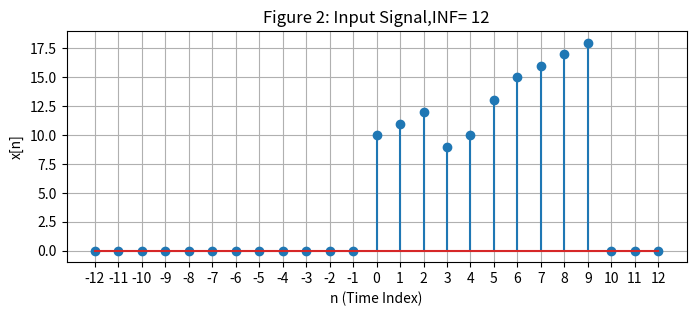
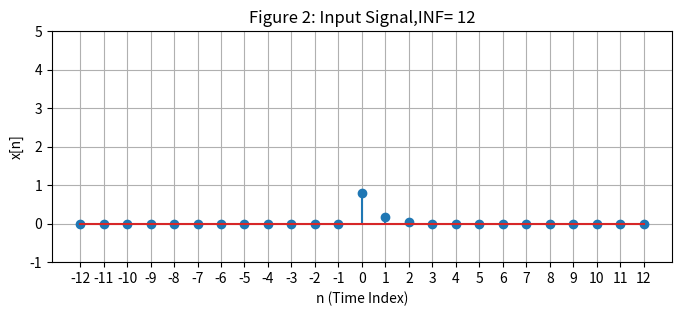
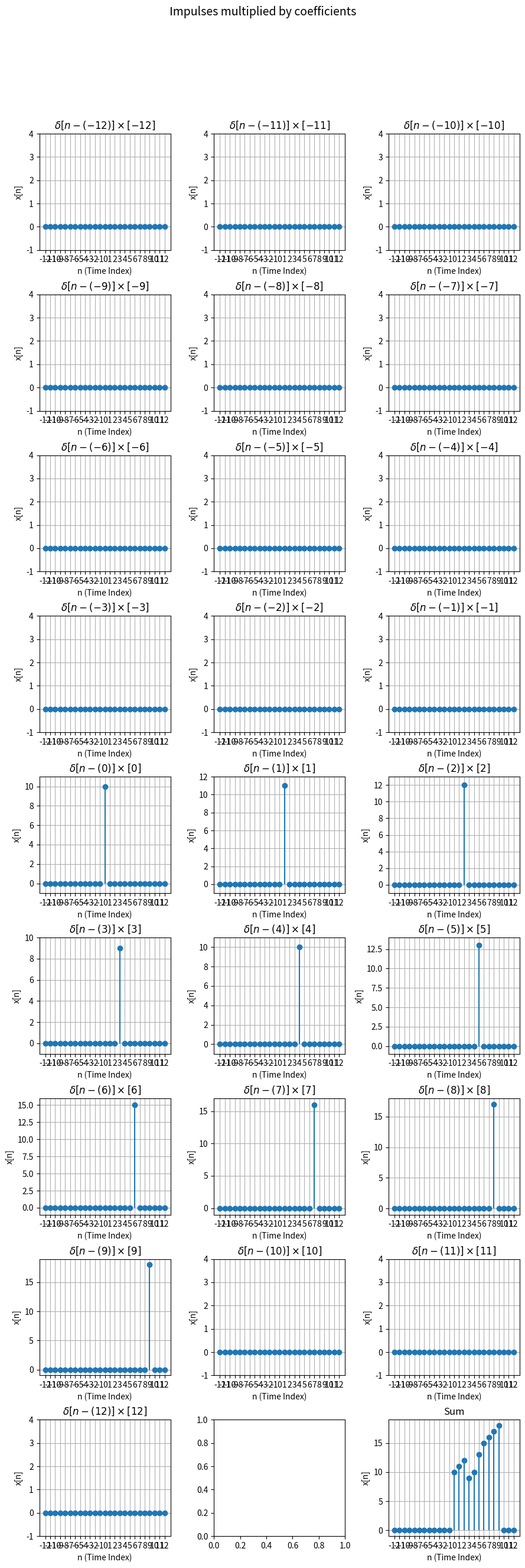

The matplotlib source for these figures, in order: (Note: this script raises an exception after producing the figures.)
import numpy as np
import matplotlib.pyplot as plt
import os
INF = 12


############################################## Discrete Signal Class ##############################################

class DiscreteSignal:

    def __init__(self, INF=5, values=None, start_impulse=None):
        """Initializes the signal in a given range(-INF,INF)."""
        self.INF = INF  # object -> attributes
        self.start_impulse = start_impulse
        if values is None:
            self.values = np.zeros((2 * self.INF + 1), dtype=float)
        else:
            self.values = values
    
    def getvalues():
        return self.values

    def set_value_at_time(self, time, value):
        """Sets the value of the signal at a specific time index."""
        if (-self.INF) <= time <= (self.INF):
            self.values[time + self.INF] = value
        else:
            raise IndexError("Time index is out of bound")

    def shift_signal(self, shift):
        """Returns a new DiscreteSignal instance with the shifted signal x[n - shift]."""
        # rolled and trimmed the shifted values
        shifted_values = np.roll(self.values, shift)
        if shift >= 0:
            shifted_values[:shift:] = 0
        else:
            shifted_values[shift::] = 0

        return DiscreteSignal(self.INF, shifted_values)

    def add(self, other):
        """Returns a new DiscreteSignal instance representing the sum of two signals."""
        # added the values of two signal
        if self.INF != other.INF:
            raise ValueError("signals must be in  same range to add up")

        added_values = self.values + other.values

        return DiscreteSignal(self.INF, added_values)

    def multiply(self, other):
        """Returns a new DiscreteSignal instance representing element-wise multiplication."""
        if self.INF != other.INF:
            raise ValueError("signals must be in  same range to add up")
        # multiplied signal
        multiplied_values = self.values * other.values

        return DiscreteSignal(self.INF, multiplied_values)

    def multiply_const_factor(self, scaler):
        """Returns a new DiscreteSignal instance with the signal multiplied by a constant factor."""
        # values multiplied by a const factor
        multiplied_by_const_values = self.values * scaler

        return DiscreteSignal(self.INF, multiplied_by_const_values)


    def plot(self, figsize=(8, 3),y_range=(-1, 4), title=None, x_label='n (Time Index)', y_label='x[n]', saveTo=None):
        """Plots the signal using matplotlib."""
        # create a new figure
        plt.figure(figsize=figsize)
        # set x-axis ticks
        plt.xticks(np.arange(-self.INF, self.INF + 1, 1))
        # set y-axis range
        y_range = (y_range[0], max(np.max(self.values), y_range[1]) + 1)
        plt.ylim(*y_range)
        # plot the signal (X,Y)
        plt.stem(np.arange(-self.INF, self.INF + 1, 1), self.values)

        # set title
        plt.title(title)
        # set x_label
        plt.xlabel(x_label)
        # set y_label
        plt.ylabel(y_label)
        # add grid to the plot
        plt.grid(True)

        # save plotted graph to the path
        if saveTo is not None:
            plt.savefig(saveTo)

        plt.show()

    # Extra helper functions
    def set_values(self, values):
        """Sets multiple values at once."""
        if len(values) == len(self.values):
            self.values = values
        else:
            raise ValueError("Values array must match the length of current signal.")

    def plot_ax(self, ax, figsize=(8, 3), y_range=(-1, 4), title=None, x_label='n (Time Index)', y_label='x[n]',
             saveTo=None):
        """Plots the signal using matplotlib."""
        # set x-axis ticks
        ax.set_xticks(np.arange(-self.INF, self.INF + 1, 1))
        # set y-axis range
        y_range = (y_range[0], max(np.max(self.values), y_range[1]) + 1)
        ax.set_ylim(*y_range)
        # plot the signal (X,Y)
        ax.stem(np.arange(-self.INF, self.INF + 1, 1), self.values, basefmt=' ')

        # set title
        ax.set_title(title)
        # set x_label
        ax.set_xlabel(x_label)
        # set y_label
        ax.set_ylabel(y_label)
        # add grid to the plot
        ax.grid(True)

        # save plotted graph to the path
        if saveTo is not None:
            plt.savefig(saveTo)

        if ax is None:
            plt.show()

    def __str__(self):
        return f"The signal  values are {self.values} in range {- self.INF} to {self.INF}"



############################################## LTI Discrete Class ##############################################
class LtiDiscrete:
    """Initializes the system with the system impulse response"""

    def __init__(self, impulse_response=None):
        self.impulse_response = impulse_response

    """Decomposes the input_signal and returns the unit impulse and their coefficients"""

    def linear_combination_of_impulses(self, input_signal):

        unit_impulses = []
        coefficients = []

        for i, value in enumerate(input_signal.values):
            unit_impulse = DiscreteSignal(INF=(input_signal.INF), start_impulse=(i - input_signal.INF))
            unit_impulse.set_value_at_time(i - input_signal.INF, 1.0)
            unit_impulses.append(unit_impulse)
            coefficients.append(value)
        return unit_impulses, np.array(coefficients)

    """Fin output of a signal inserted in a Linear Time Invariance system"""

    def output(self, input_signal):
        unit_impulses, coefficients = self.linear_combination_of_impulses(input_signal)

        impulse_responses = []
        output_signal = DiscreteSignal(INF=(input_signal.INF))

        for unit_impulse, value in zip(unit_impulses, coefficients):
            shifted_impulse_response = self.impulse_response.shift_signal(unit_impulse.start_impulse)
            impulse_responses.append(shifted_impulse_response)
            scaled_impulse = shifted_impulse_response.multiply_const_factor(value)
            output_signal = output_signal.add(scaled_impulse)

        return output_signal, impulse_responses, coefficients


############################################## Plotting Function ##############################################

def plot_impulses(unit_impulses, sum_of_unit_impulses, suptitle, which_impulse, plot_name="Impulses"):
    num_responses = len(unit_impulses)
    rows = (num_responses + 3) // 3  # Calculate number of rows needed
    cols = 3  # Number of columns

    fig, axs = plt.subplots(rows, cols, figsize=(cols * 3, rows * 3))
    axs = axs.flatten()

    # Plot the individual impulse responses
    for i, impulse in enumerate(unit_impulses):
        if which_impulse == "input impulse":
            impulse.plot_ax(ax=axs[i], title=fr'$\delta[n  -  ({i - impulse.INF})] \times[{i - impulse.INF}]$',
                            y_range=(-1, 3))
        else:
            impulse.plot_ax(ax=axs[i], title=fr'$h[n - ({i - impulse.INF})] \ast \times[{i - impulse.INF}]$',
                            y_range=(-1, 3))

    # Plot the sum of the impulse responses
    sum_of_unit_impulses.plot_ax(ax=axs[-1], title="Sum", y_range=(-1, 3))

    plt.tight_layout()

    # Add overall title
    fig.suptitle(suptitle, fontsize=14)
    plt.subplots_adjust(top=.9)

    # plt.show()
    # Get the current working directory
    current_dir = os.getcwd()

    # Create the 'plot' directory in the current working directory
    plot_dir = os.path.join(current_dir, "Discrete_Plots")
    os.makedirs(plot_dir, exist_ok=True)

    # Save the figure in the ./plot directory
    fig_path = os.path.join(plot_dir, f"{plot_name}.png")
    plt.savefig(fig_path)
    print(f"Figure saved as: {fig_path}")

    # Close the plot to free up memory
    plt.close()


def show_linear(lti, input_signal):
    # decompose the input signal into unit impulses
    shifted_unit_impulses, coefficients = lti.linear_combination_of_impulses(input_signal)

    # finding the impulse responses of the system by scaling the shifted_unit_impulses response with the coefficients
    unit_impulses = []
    sum_of_unit_impulses = DiscreteSignal(INF)
    for shifted_unit_impulse, coefficient in zip(shifted_unit_impulses, coefficients):
        scaled_impulse_response = shifted_unit_impulse.multiply_const_factor(coefficient)
        unit_impulses.append(scaled_impulse_response)
        sum_of_unit_impulses = sum_of_unit_impulses.add(scaled_impulse_response)

    # plot the impulse responses and the sum of the impulse responses
    plot_impulses(unit_impulses, sum_of_unit_impulses, suptitle="Impulses multiplied by coefficients",
                  which_impulse="input impulse", plot_name="Impulses")


def show_output(lti, input_signal):
    # find the output of the system
    output, shifted_impulse_responses, coefficients = lti.output(input_signal)
    # finding the impulse responses of the system by scaling the shifted__impulses_response with the coefficients
    impulse_responses = []

    for shifted_impulse_response, coefficient in zip(shifted_impulse_responses, coefficients):
        scaled_impulse_response = shifted_impulse_response.multiply_const_factor(coefficient)
        impulse_responses.append(scaled_impulse_response)
        
    print(output.getvalues())

    # plot the output and the impulse responses
    plot_impulses(impulse_responses, output, suptitle="Response of Input Signal", which_impulse="impulse response",
                  plot_name="Impulse_Response")
    

############################################## Main Function ##############################################
def main():
    # # impluse response of the system
    # impulse_response = DiscreteSignal(INF)
    # impulse_response.set_value_at_time(0, 1)
    # impulse_response.set_value_at_time(1, 1)
    # impulse_response.set_value_at_time(2, 1)
    # impulse_response.plot(title=f"Figure 1: Impulse Response of the system,INF= {impulse_response.INF}")

    # # input signal to the system
    # input_signal = DiscreteSignal(INF)
    # input_signal.set_value_at_time(0, .5)
    # input_signal.set_value_at_time(1, 2)
    # input_signal.plot(title=f"Figure 2: Input Signal,INF= {input_signal.INF}")

    # # create an instance of the LtiDiscrete class
    # lti = LtiDiscrete(impulse_response)

    # # shows the decomposition of the input signal into unit impulses and the sum of the impulse responses
    # show_linear(lti, input_signal)
    # # shows the output and the impulse responses of the system
    # show_output(lti, input_signal)




    # Stock Market Prices as a Python List
    # price_list = list(map(int, input("Stock Prices: ").split()))
    # n = int(input("Window size: "))
    # alpha = float(input("Alpha: "))

    # You may use the following input for testing purpose
    price_list = [10,11,12,9,10,13,15,16,17,18]
    n = 3
    alpha = 0.8
    alpha_prime=1-alpha

    # Determine the values after performing Exponential Smoothing
    input_signal = DiscreteSignal(INF)
    # input_signal.set_value_at_time(0, .5)
    for (i,price) in enumerate(price_list):
        input_signal.set_value_at_time(i,price)
    input_signal.plot(title=f"Figure 2: Input Signal,INF= {input_signal.INF}")
    
    impulse_response = DiscreteSignal(INF)
    # input_signal.set_value_at_time(0, .5)
    for i in range(n):
        impulse_response.set_value_at_time(i,(alpha_prime**i)*alpha)
        
    impulse_response.plot(title=f"Figure 2: Input Signal,INF= {impulse_response.INF}")
        
    
        
    lti = LtiDiscrete(impulse_response)
    
    # # shows the decomposition of the input signal into unit impulses and the sum of the impulse responses
    show_linear(lti, input_signal)
    # shows the output and the impulse responses of the system
    out=show_output(lti, input_signal)
    
    ar = out.getvalues()
    print(ar)
    
    
    
   
    
    
    # The length of exsm should be = len(price_list) - n + 1
    # exsm = []

    # print("Exponential Smoothing: " + ", ".join(f"{num:.2f}" for num in exsm))
    # Output should be: 11.68, 9.47, 9.82, 12.29, 14.40, 15.62, 16.64, 17.63


if __name__ == "__main__":
    main()
